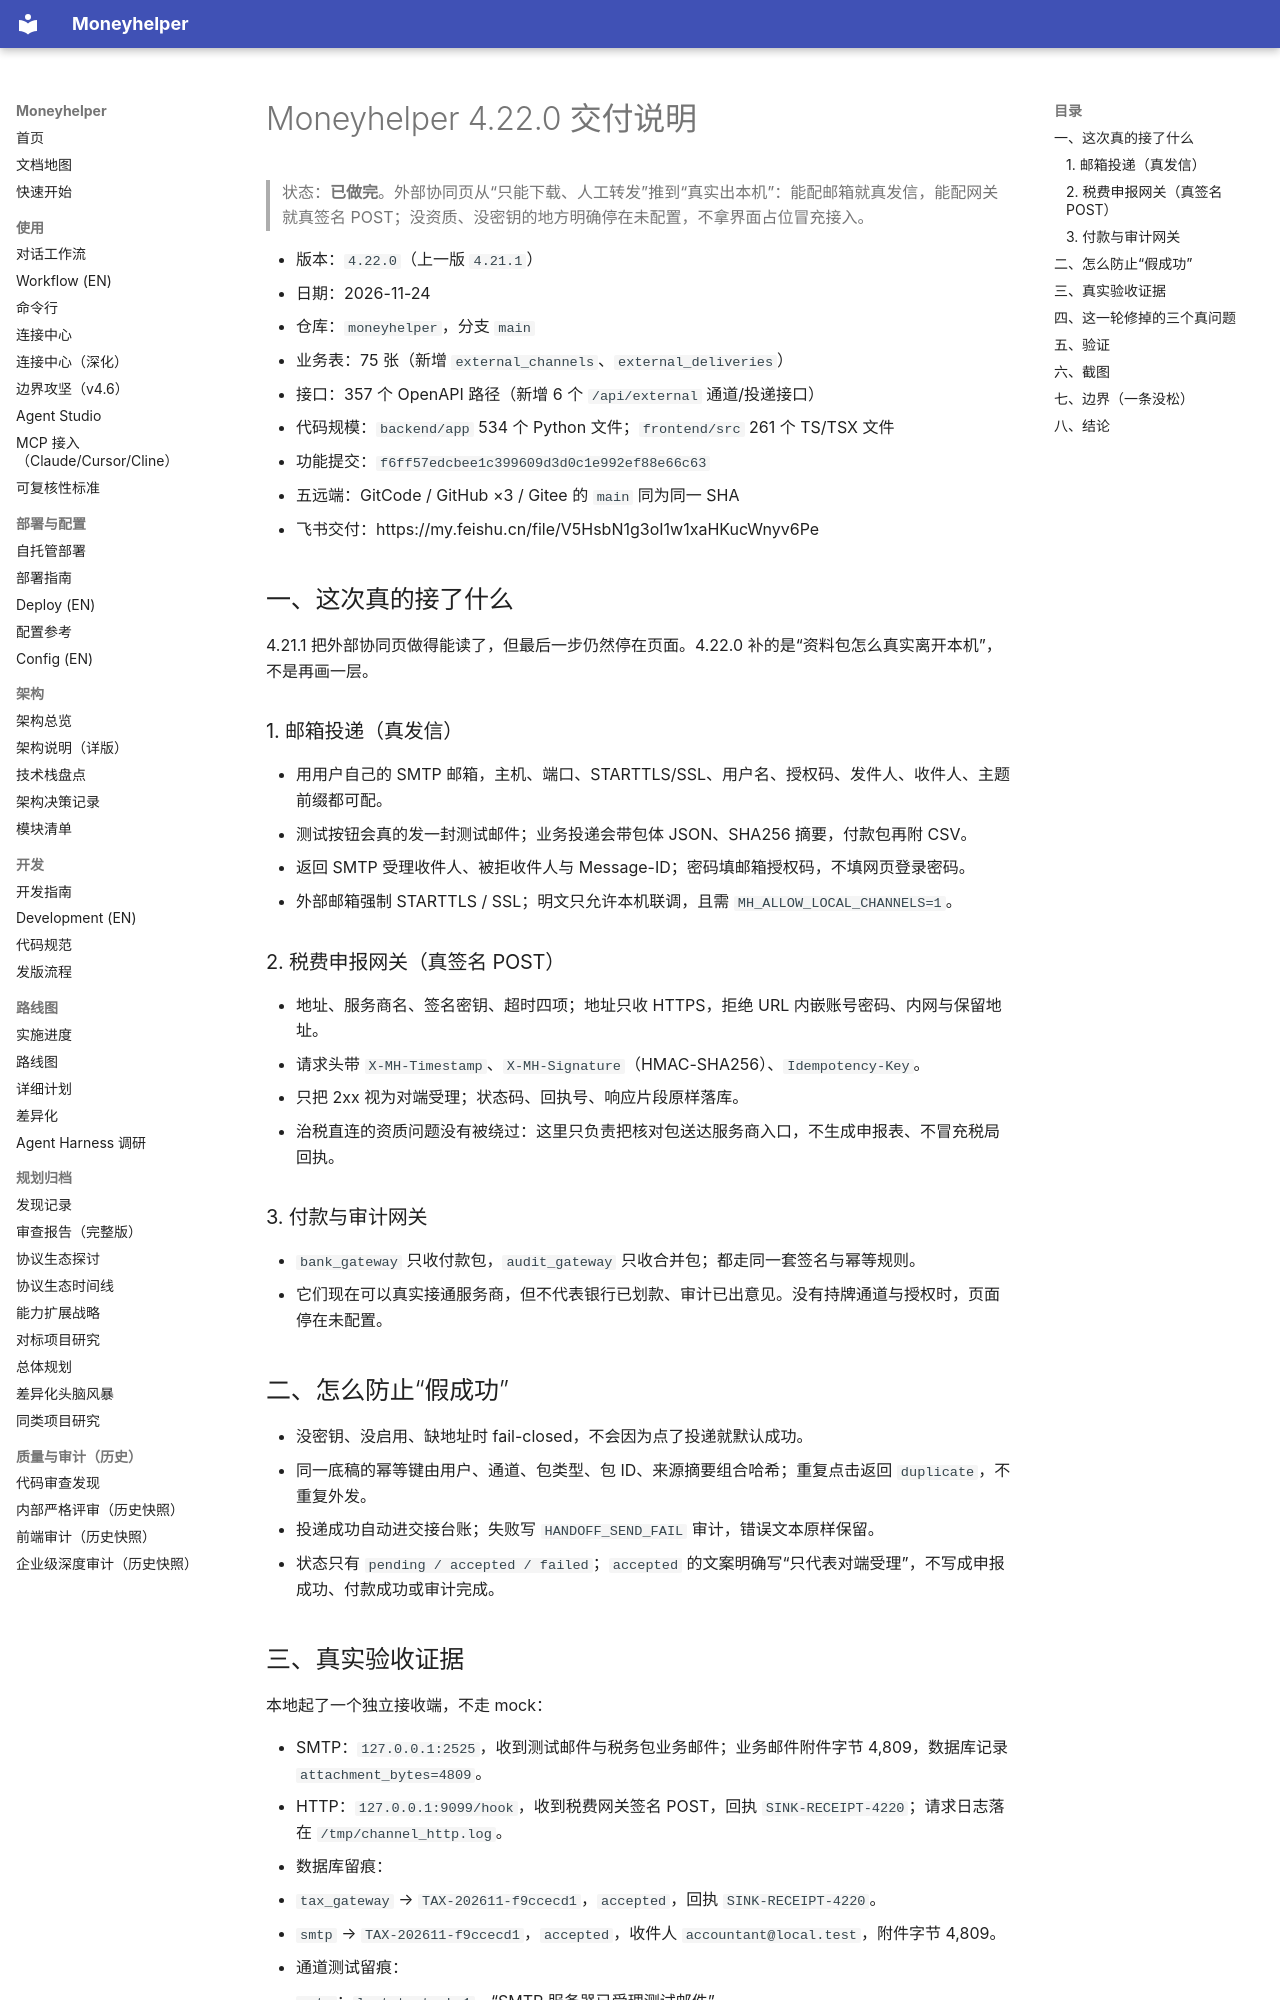

repository: badhope/moneyhelper · page: RELEASE-4.22.0/index.html · generator: mkdocs

# Moneyhelper 4.22.0 交付说明

> 状态：**已做完**。外部协同页从“只能下载、人工转发”推到“真实出本机”：能配邮箱就真发信，能配网关就真签名 POST；没资质、没密钥的地方明确停在未配置，不拿界面占位冒充接入。

- 版本：`4.22.0`（上一版 `4.21.1`）
- 日期：2026-11-24
- 仓库：`moneyhelper`，分支 `main`
- 业务表：75 张（新增 `external_channels`、`external_deliveries`）
- 接口：357 个 OpenAPI 路径（新增 6 个 `/api/external` 通道/投递接口）
- 代码规模：`backend/app` 534 个 Python 文件；`frontend/src` 261 个 TS/TSX 文件
- 功能提交：`f6ff57edcbee1c399609d3d0c1e992ef88e66c63`
- 五远端：GitCode / GitHub ×3 / Gitee 的 `main` 同为同一 SHA
- 飞书交付：https://my.feishu.cn/file/V5HsbN1g3oI1w1xaHKucWnyv6Pe

## 一、这次真的接了什么

4.21.1 把外部协同页做得能读了，但最后一步仍然停在页面。4.22.0 补的是“资料包怎么真实离开本机”，不是再画一层。

### 1. 邮箱投递（真发信）

- 用用户自己的 SMTP 邮箱，主机、端口、STARTTLS/SSL、用户名、授权码、发件人、收件人、主题前缀都可配。
- 测试按钮会真的发一封测试邮件；业务投递会带包体 JSON、SHA256 摘要，付款包再附 CSV。
- 返回 SMTP 受理收件人、被拒收件人与 Message-ID；密码填邮箱授权码，不填网页登录密码。
- 外部邮箱强制 STARTTLS / SSL；明文只允许本机联调，且需 `MH_ALLOW_LOCAL_CHANNELS=1`。

### 2. 税费申报网关（真签名 POST）

- 地址、服务商名、签名密钥、超时四项；地址只收 HTTPS，拒绝 URL 内嵌账号密码、内网与保留地址。
- 请求头带 `X-MH-Timestamp`、`X-MH-Signature`（HMAC-SHA256）、`Idempotency-Key`。
- 只把 2xx 视为对端受理；状态码、回执号、响应片段原样落库。
- 治税直连的资质问题没有被绕过：这里只负责把核对包送达服务商入口，不生成申报表、不冒充税局回执。

### 3. 付款与审计网关

- `bank_gateway` 只收付款包，`audit_gateway` 只收合并包；都走同一套签名与幂等规则。
- 它们现在可以真实接通服务商，但不代表银行已划款、审计已出意见。没有持牌通道与授权时，页面停在未配置。

## 二、怎么防止“假成功”

- 没密钥、没启用、缺地址时 fail-closed，不会因为点了投递就默认成功。
- 同一底稿的幂等键由用户、通道、包类型、包 ID、来源摘要组合哈希；重复点击返回 `duplicate`，不重复外发。
- 投递成功自动进交接台账；失败写 `HANDOFF_SEND_FAIL` 审计，错误文本原样保留。
- 状态只有 `pending / accepted / failed`；`accepted` 的文案明确写“只代表对端受理”，不写成申报成功、付款成功或审计完成。
